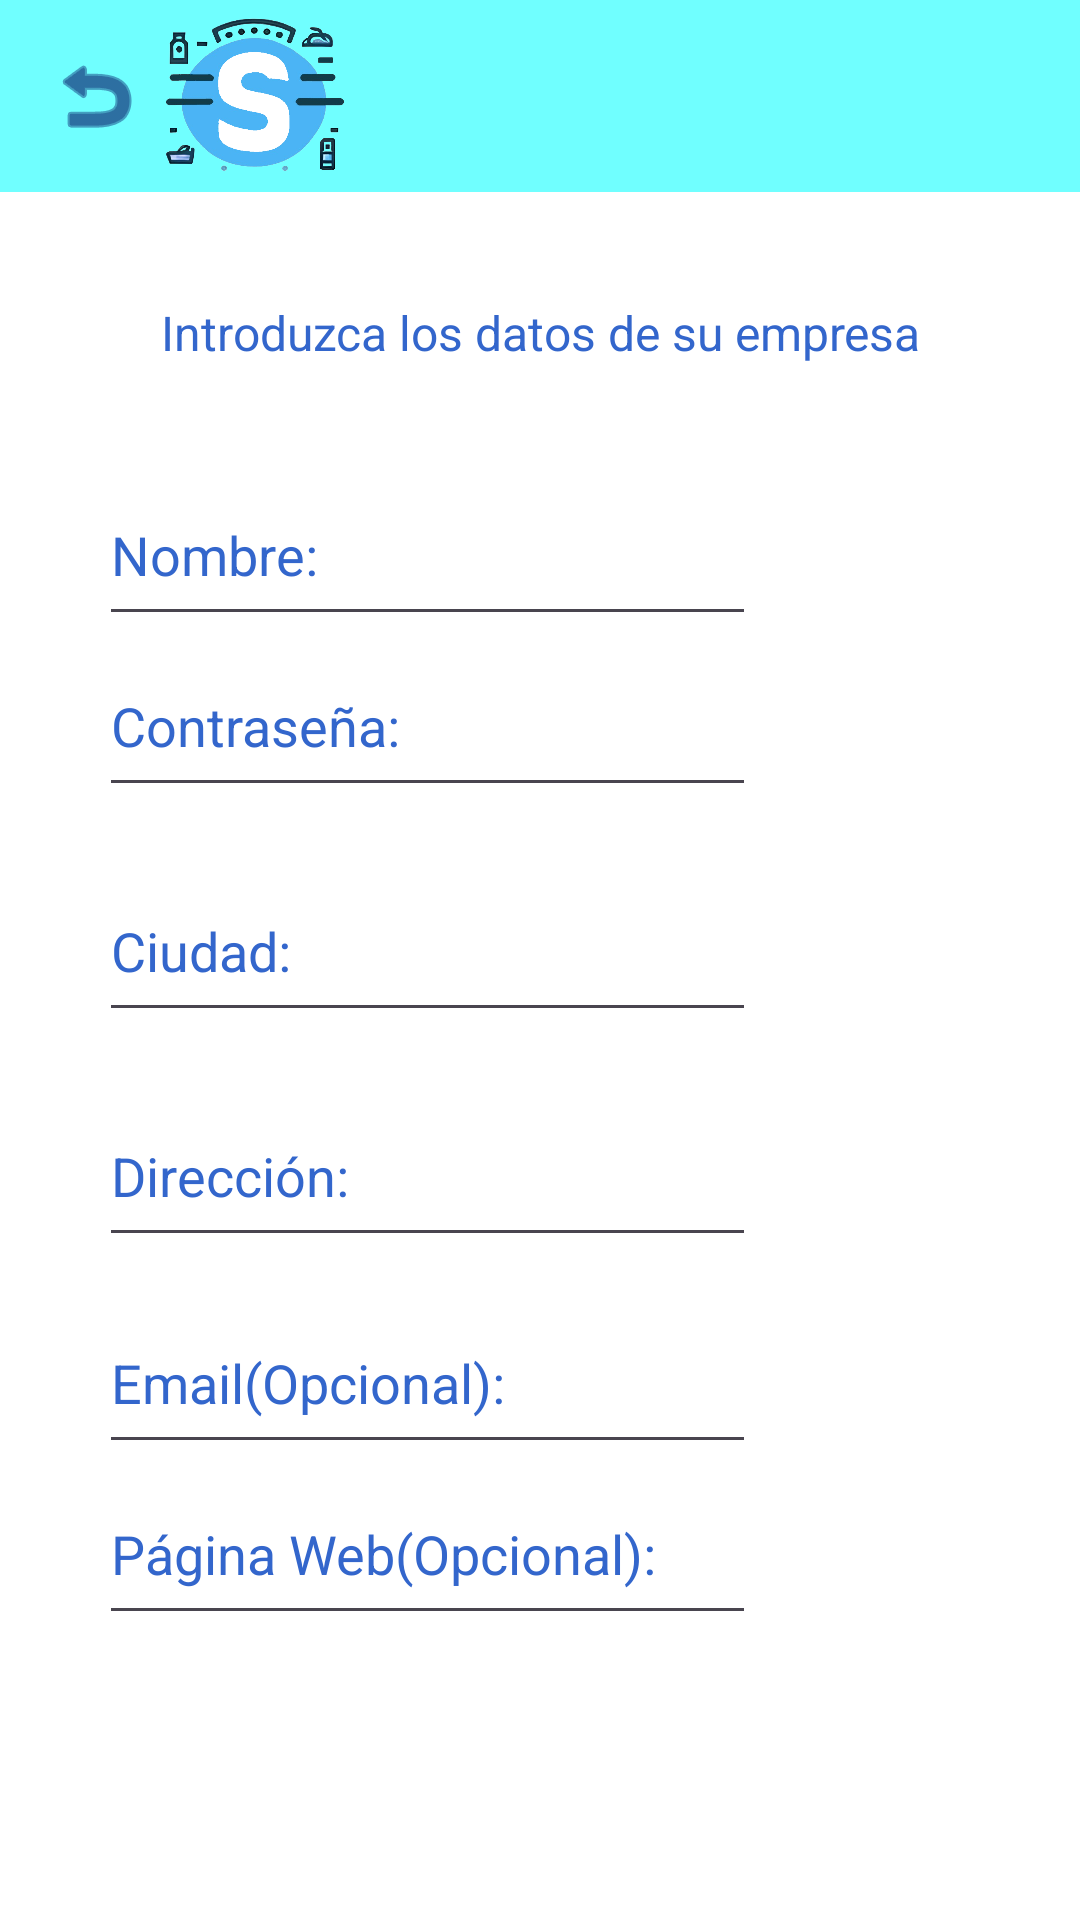

Layout XML and referenced resources for this Android screen:
<!-- AndroidManifest.xml: application theme Theme.Stocker2 -->
<!-- res/layout/layout_registro.xml -->
<?xml version="1.0" encoding="utf-8"?>
<androidx.constraintlayout.widget.ConstraintLayout xmlns:android="http://schemas.android.com/apk/res/android"
    xmlns:app="http://schemas.android.com/apk/res-auto"
    xmlns:tools="http://schemas.android.com/tools"
    android:layout_width="match_parent"
    android:layout_height="match_parent"
    android:background="#FFFFFF"
    android:backgroundTint="#FFFFFF">

    <include
        android:id="@+id/appbar"
        layout="@layout/toolbar"
        app:layout_constraintEnd_toEndOf="parent"
        app:layout_constraintStart_toStartOf="parent"
        app:layout_constraintTop_toTopOf="parent" />


    <EditText
        android:id="@+id/ETPWBEmp"
        android:layout_width="219dp"
        android:layout_height="57dp"
        android:layout_marginStart="84dp"
        android:layout_marginEnd="108dp"
        android:ems="10"
        android:hint="@string/Web"
        android:inputType="text"
        android:textColor="@color/blue"
        android:textColorHint="@color/blue"
        app:layout_constraintEnd_toEndOf="parent"
        app:layout_constraintHorizontal_bias="1.0"
        app:layout_constraintStart_toStartOf="parent"
        app:layout_constraintTop_toBottomOf="@+id/ETTLF" />

    <EditText
        android:id="@+id/ETTLF"
        android:layout_width="219dp"
        android:layout_height="57dp"
        android:layout_marginStart="84dp"
        android:layout_marginTop="12dp"
        android:layout_marginEnd="108dp"
        android:ems="10"
        android:hint="@string/correo_electr_nico"
        android:inputType="text"
        android:textColor="#B68D8D"
        android:textColorHint="@color/blue"
        app:layout_constraintEnd_toEndOf="parent"
        app:layout_constraintHorizontal_bias="1.0"
        app:layout_constraintStart_toStartOf="parent"
        app:layout_constraintTop_toBottomOf="@+id/ETDir" />

    <EditText
        android:id="@+id/ETID"
        android:layout_width="219dp"
        android:layout_height="57dp"
        android:layout_marginStart="84dp"
        android:layout_marginEnd="108dp"
        android:ems="10"
        android:hint="@string/txtCont"
        android:inputType="textPassword"
        android:textColor="#B68D8D"
        android:textColorHint="@color/blue"
        app:layout_constraintEnd_toEndOf="parent"
        app:layout_constraintHorizontal_bias="1.0"
        app:layout_constraintStart_toStartOf="parent"
        app:layout_constraintTop_toBottomOf="@+id/ETNomEmpr" />

    <EditText
        android:id="@+id/ETCiuEmpr"
        android:layout_width="219dp"
        android:layout_height="57dp"
        android:layout_marginStart="84dp"
        android:layout_marginTop="18dp"
        android:layout_marginEnd="108dp"
        android:ems="10"
        android:hint="@string/txtLoc"
        android:inputType="text"
        android:textColor="#B68D8D"
        android:textColorHint="@color/blue"
        app:layout_constraintEnd_toEndOf="parent"
        app:layout_constraintHorizontal_bias="1.0"
        app:layout_constraintStart_toStartOf="parent"
        app:layout_constraintTop_toBottomOf="@+id/ETID" />

    <EditText
        android:id="@+id/ETNomEmpr"
        android:layout_width="219dp"
        android:layout_height="57dp"
        android:layout_marginStart="84dp"
        android:layout_marginTop="28dp"
        android:layout_marginEnd="108dp"
        android:ems="10"
        android:hint="@string/txtNomb"
        android:inputType="text"
        android:textColor="#B68D8D"
        android:textColorHint="@color/blue"
        app:layout_constraintEnd_toEndOf="parent"
        app:layout_constraintHorizontal_bias="1.0"
        app:layout_constraintStart_toStartOf="parent"
        app:layout_constraintTop_toBottomOf="@+id/lbIntDat" />

    <TextView
        android:id="@+id/lbIntDat"
        android:layout_width="307dp"
        android:layout_height="27dp"

        android:layout_marginTop="100dp"
        android:layout_marginBottom="11dp"
        android:text="@string/LbIntReg"
        android:textAlignment="center"
        android:textColor="@color/blue"
        android:textSize="16sp"
        app:layout_constraintBottom_toTopOf="@+id/ETNomEmpr"
        app:layout_constraintEnd_toEndOf="parent"
        app:layout_constraintStart_toStartOf="parent"
        app:layout_constraintTop_toTopOf="parent"
        app:layout_constraintVertical_bias="0.84" />

    <Button
        android:id="@+id/btnRegReg"
        style="@style/ButtonStyle"
        android:layout_width="wrap_content"
        android:layout_height="wrap_content"
        android:layout_marginTop="10dp"
        android:backgroundTint="@color/blue"
        android:text="@string/btnRegEmp"
        app:layout_constraintEnd_toEndOf="parent"
        app:layout_constraintHorizontal_bias="0.457"
        app:layout_constraintStart_toStartOf="parent"
        app:layout_constraintTop_toBottomOf="@+id/ETPWBEmp" />

    <EditText
        android:id="@+id/ETDir"
        android:layout_width="219dp"
        android:layout_height="57dp"
        android:layout_marginStart="84dp"
        android:layout_marginTop="18dp"
        android:layout_marginEnd="108dp"
        android:ems="10"
        android:hint="@string/direcci_n"
        android:inputType="text"
        android:textColor="#B68D8D"
        android:textColorHint="@color/blue"
        app:layout_constraintEnd_toEndOf="parent"
        app:layout_constraintHorizontal_bias="1.0"
        app:layout_constraintStart_toStartOf="parent"
        app:layout_constraintTop_toBottomOf="@+id/ETCiuEmpr" />

</androidx.constraintlayout.widget.ConstraintLayout>
<!-- res/layout/toolbar.xml (included above) -->
<?xml version="1.0" encoding="utf-8"?>
<RelativeLayout
    xmlns:android="http://schemas.android.com/apk/res/android"
    xmlns:app="http://schemas.android.com/apk/res-auto"
    xmlns:tools="http://schemas.android.com/tools"
    android:layout_width="match_parent"
    android:layout_height="wrap_content">

    

    
    <ImageView
        android:layout_width="match_parent"
        android:layout_height="match_parent"
        android:scaleType="centerCrop" />

    <androidx.appcompat.widget.Toolbar
        android:id="@+id/toolb"
        android:layout_width="match_parent"
        android:layout_height="wrap_content"
        android:minHeight="?attr/actionBarSize"
        android:theme="?attr/actionBarTheme"
        android:background="#70FFFF"
        app:layout_constraintEnd_toEndOf="parent"
        app:layout_constraintStart_toStartOf="parent"
        app:layout_constraintTop_toTopOf="parent">

        <ImageView
            android:id="@+id/btn_atras"
            android:layout_width="wrap_content"
            android:layout_height="wrap_content"
            android:backgroundTint="#000F63"
            android:foregroundTint="#000F63"
            app:srcCompat="@android:drawable/ic_menu_revert"
            app:tint="#000F63" />
        <ImageView
            android:id="@+id/STOCKER"
            android:layout_width="69dp"
            android:layout_height="63dp"
            app:layout_constraintBottom_toBottomOf="@+id/appbar"
            app:layout_constraintEnd_toEndOf="parent"
            app:layout_constraintHorizontal_bias="0.497"
            app:layout_constraintStart_toStartOf="parent"
            app:layout_constraintTop_toTopOf="parent"
            app:layout_constraintVertical_bias="0.139"
            app:srcCompat="@drawable/st" />


    </androidx.appcompat.widget.Toolbar>
</RelativeLayout>
<!-- resources referenced by this layout -->
<resources>
  <color name="blue">#FF3366CC</color>
  <!-- drawable st: png bitmap (drawable, 126707 bytes) -->
  <string name="LbIntReg">Introduzca los datos de su empresa</string>
  <string name="Web">Página Web(Opcional):</string>
  <string name="btnRegEmp">Registrarse</string>
  <string name="correo_electr_nico">Email(Opcional):</string>
  <string name="direcci_n">Dirección:</string>
  <string name="txtCont">Contraseña:</string>
  <string name="txtLoc">Ciudad:</string>
  <string name="txtNomb">Nombre:</string>
  <style name="ButtonStyle" parent="Widget.MaterialComponents.Button">
          <item name="android:layout_width">wrap_content</item>
          <item name="android:layout_height">wrap_content</item>
          <item name="android:textColor">#FFFFFF</item>
          <item name="android:backgroundTint">@color/blue</item>
          <item name="android:fontFamily">sans-serif</item>
      </style>
  <style name="Theme.Stocker2" parent="Base.Theme.Stocker2" />
  <style name="Base.Theme.Stocker2" parent="Theme.Material3.DayNight.NoActionBar">
  
      </style>
</resources>
